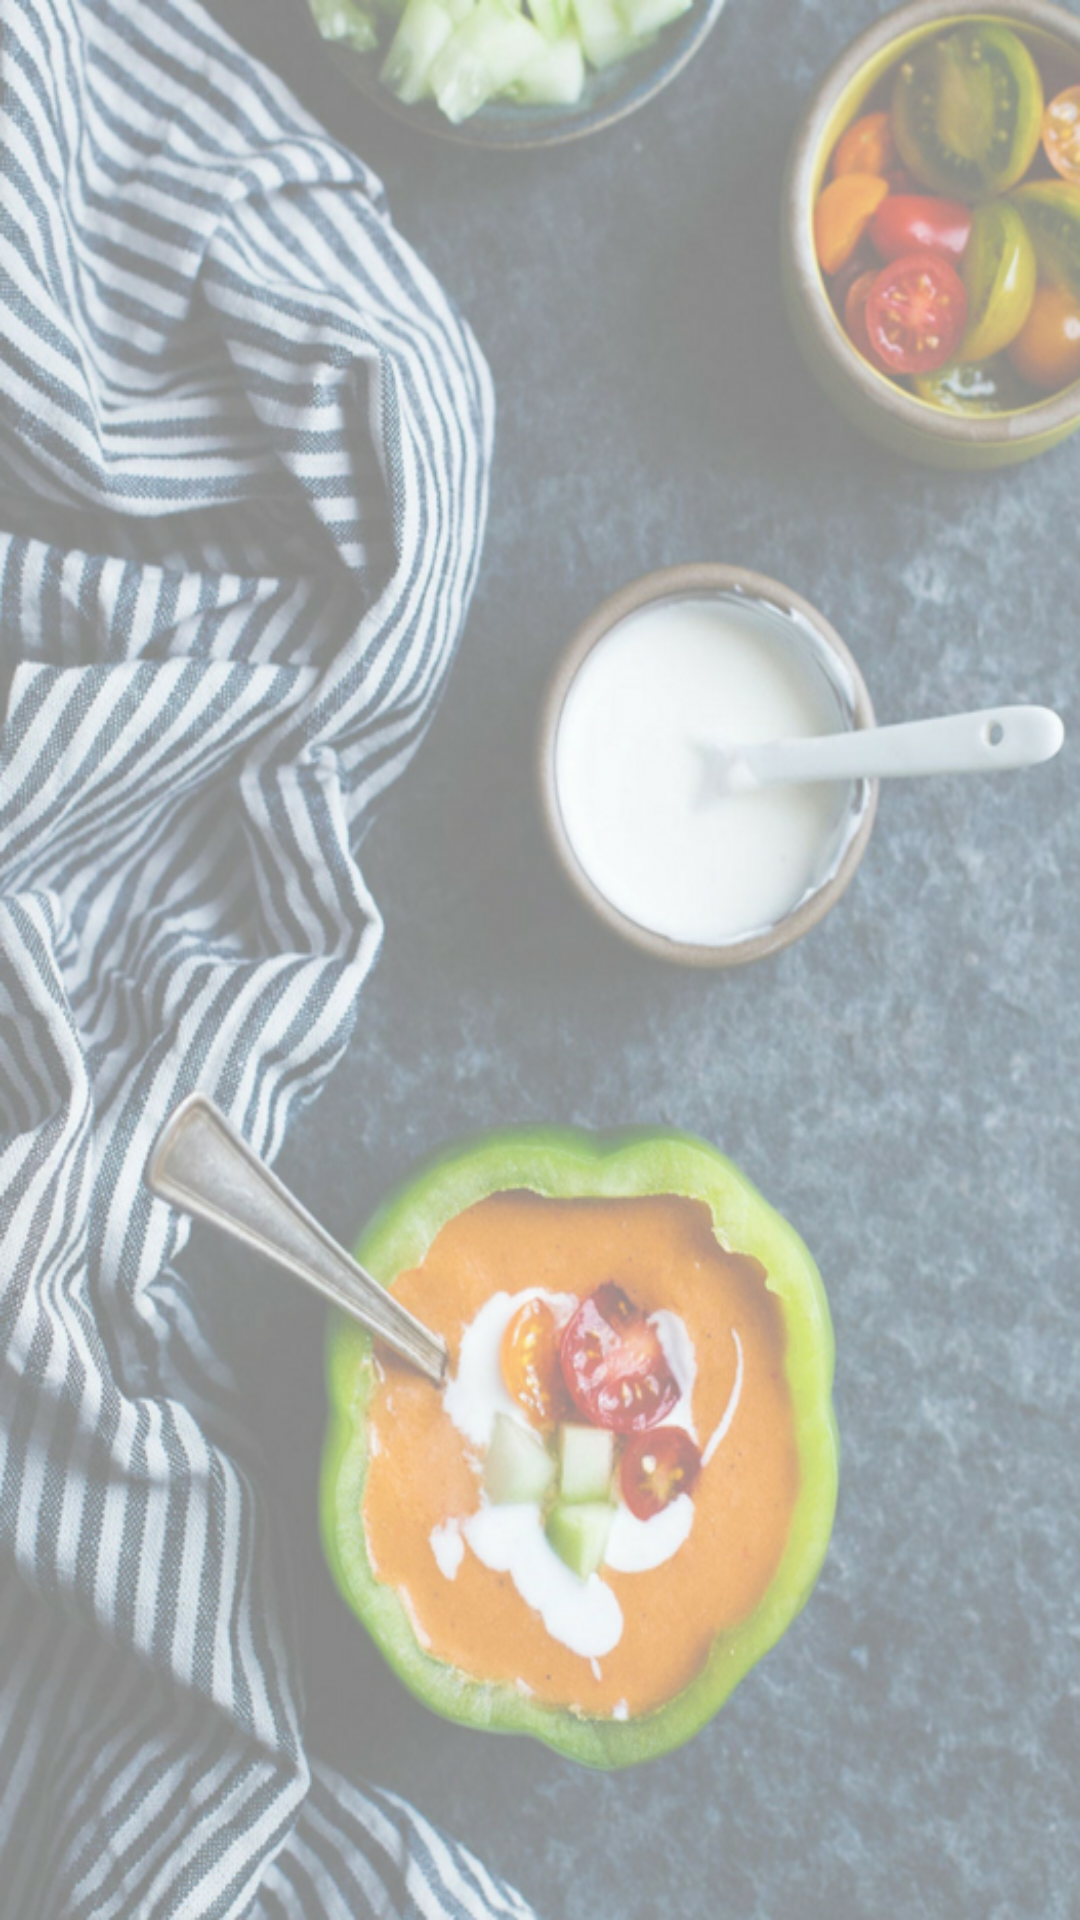

Produce the Android XML layout that renders to this screen, including the resource entries it uses.
<!-- AndroidManifest.xml: application theme AppTheme -->
<!-- res/layout/activity_view_review.xml -->
<?xml version="1.0" encoding="utf-8"?>
<RelativeLayout xmlns:android="http://schemas.android.com/apk/res/android"
    xmlns:app="http://schemas.android.com/apk/res-auto"
    xmlns:tools="http://schemas.android.com/tools"
    android:layout_width="match_parent"
    android:layout_height="match_parent"
    android:background="@drawable/background1"
    tools:context="com.soa_arah.ViewReview">
    <ScrollView
        android:layout_width="match_parent"
        android:layout_height="wrap_content">

        <android.support.v7.widget.CardView
            android:layout_width="match_parent"
            android:layout_height="wrap_content">
            <LinearLayout
                android:layout_width="match_parent"
                android:layout_height="wrap_content">
            <RelativeLayout
                android:layout_width="match_parent"
                android:layout_height="wrap_content">

                <android.support.v7.widget.RecyclerView
                    android:layout_width="match_parent"
                    android:layout_height="match_parent"
                    android:id="@+id/review_list"
                    android:background="@drawable/background1"
                    app:cardBackgroundColor="#8BAF3A"
                    tools:listitem="@layout/review_row">

                </android.support.v7.widget.RecyclerView>

            </RelativeLayout>

            </LinearLayout>


        </android.support.v7.widget.CardView>

    </ScrollView>


</RelativeLayout>
<!-- res/layout/review_row.xml (included above) -->
<?xml version="1.0" encoding="utf-8"?>
<android.support.v7.widget.CardView xmlns:android="http://schemas.android.com/apk/res/android"
    android:layout_width="match_parent"
    android:layout_height="wrap_content"
    xmlns:app="http://schemas.android.com/apk/res-auto"
    android:layout_margin="20dp"
    app:cardBackgroundColor="@android:color/transparent"
    app:cardElevation="0dp"
    app:cardCornerRadius="20dp"
    android:background="@drawable/round_corner1"

    >

    <LinearLayout
        android:layout_width="match_parent"
        android:layout_height="wrap_content"
        android:orientation="vertical"
        android:background="@drawable/round_corner1"

        >

        <TextView
            android:id="@+id/writer"
            android:layout_width="match_parent"
            android:layout_height="wrap_content"
            android:layout_margin="5dp"
            android:padding="5dp"
            android:text="writer name"
            android:textSize="18sp"
            android:textStyle="bold" />

        <TextView
            android:id="@+id/review"
            android:layout_width="match_parent"
            android:layout_height="64dp"
            android:layout_margin="5dp"
            android:padding="10dp"
            android:text="review goes here" />

        <RelativeLayout
            android:layout_width="match_parent"
            android:layout_height="50dp"
            android:background="@drawable/corners_review">


            <TextView
                android:id="@+id/numLike"
                android:layout_width="wrap_content"
                android:layout_height="wrap_content"
                android:layout_alignBottom="@+id/imageView14"
                android:layout_marginEnd="8dp"
                android:layout_toStartOf="@+id/imageView14"
                android:text="like" />

            <TextView
                android:id="@+id/numDisLike"
                android:layout_width="wrap_content"
                android:layout_height="wrap_content"
                android:layout_alignBaseline="@+id/numLike"
                android:layout_alignBottom="@+id/numLike"
                android:layout_alignParentEnd="true"
                android:layout_marginEnd="14dp"
                android:text="dis" />

            <Button
                android:id="@+id/deleteButton"
                android:layout_width="40dp"
                android:layout_height="40dp"
                android:layout_alignBaseline="@+id/numLike"
                android:layout_alignBottom="@+id/numLike"
                android:layout_alignParentStart="true"
                android:layout_marginStart="23dp"
                android:background="@drawable/ic_delete_sweep_white_24dp"
                android:visibility="gone" />

            <ImageView
                android:id="@+id/imageView12"
                android:layout_width="24dp"
                android:layout_height="24dp"
                android:layout_centerVertical="true"
                android:layout_marginEnd="9dp"
                android:layout_toStartOf="@+id/numDisLike"
                app:srcCompat="@drawable/thumb_down" />

            <ImageView
                android:id="@+id/imageView14"
                android:layout_width="24dp"
                android:layout_height="24dp"
                android:layout_alignTop="@+id/imageView12"
                android:layout_marginEnd="11dp"
                android:layout_toStartOf="@+id/imageView12"
                app:srcCompat="@drawable/thumb_up" />

        </RelativeLayout>

    </LinearLayout>

</android.support.v7.widget.CardView>
<!-- resources referenced by this layout -->
<resources>
  <!-- drawable background1: png bitmap (drawable, 755738 bytes) -->
  <!-- drawable corners_review (drawable) -->
  <?xml version="1.0" encoding="utf-8"?>
      <shape xmlns:android="http://schemas.android.com/apk/res/android">
          <solid android:color="#8BAF3A"/>
          <stroke android:width="3dp" android:color="#8BAF3A" />
          <corners android:radius="20dp"/>
      </shape>
  <!-- drawable ic_delete_sweep_white_24dp: png bitmap (drawable, 622 bytes) -->
  <!-- drawable round_corner1 (drawable) -->
  <?xml version="1.0" encoding="utf-8"?>
  <shape
      xmlns:android="http://schemas.android.com/apk/res/android"
      android:shape="rectangle">
  
      
      <solid
          android:color="#e6eeeeee" >
      </solid>
  
  
  
      
      <corners
          android:radius="20dp"   >
      </corners>
  
  </shape>
  <style name="AppTheme" parent="Theme.AppCompat.Light.DarkActionBar">
          
          <item name="colorPrimary">@color/colorPrimary</item>
          <item name="colorPrimaryDark">@color/colorPrimaryDark</item>
          <item name="colorAccent">@color/colorPrimary</item>
  
      </style>
  <color name="colorPrimary">#8BAF3A</color>
  <color name="colorPrimaryDark">#373737</color>
</resources>
